Run: headless pygame with SDL's dummy video driver; simulated clock (each Clock.tick advances the game by its frame time, no real sleeping); random seed 0; keys injected as events and as key.get_pressed() state; mouse plan: one left click at the window centre at the start of phase 2, then a move to the lower-right quarter at the start of phase 3.
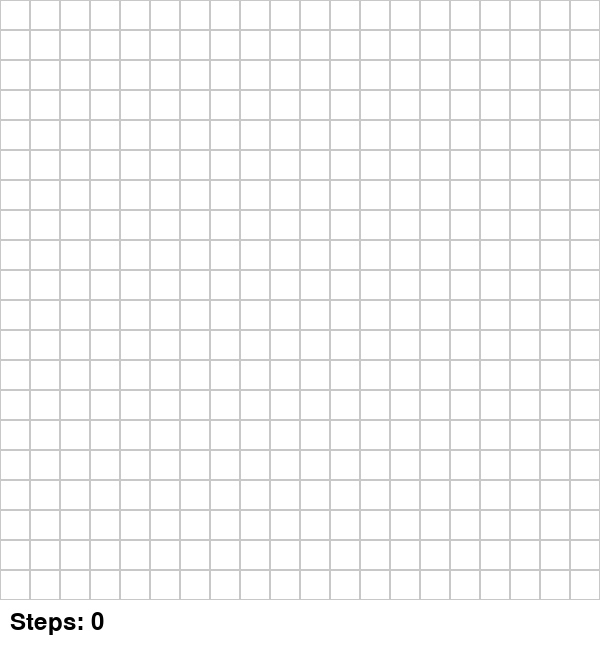
Frame 1 of 4 · flips 1–60 · no input
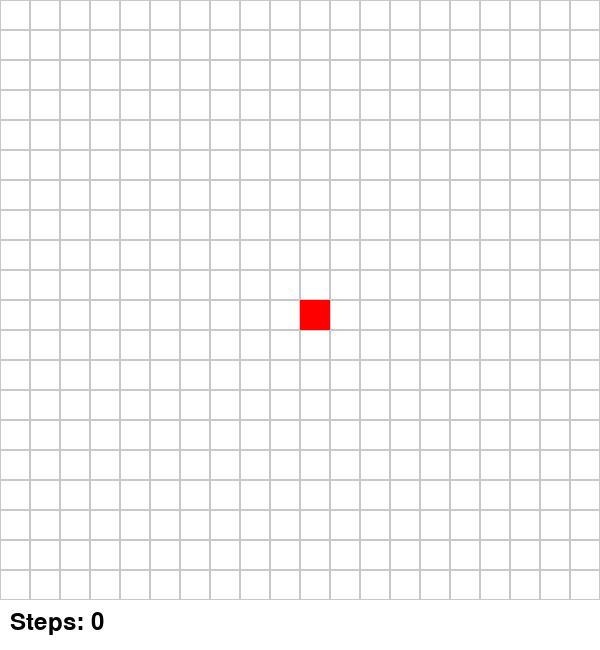
Frame 2 of 4 · flips 61–180 · clicked the window centre · tapped SPACE, RETURN · held RIGHT (→), D
Frame 3 of 4 · flips 181–300 · moved the mouse to the lower-right quarter · held DOWN (↓), S · screen unchanged from frame 2, image omitted
Frame 4 of 4 · flips 301–420 · held LEFT (←), A, UP (↑), W · screen unchanged from frame 3, image omitted

The pygame program that drew these frames:

import pygame
import sys
from collections import deque

# Initialize Pygame
pygame.init()

# Constants
GRID_SIZE = 30
GRID_WIDTH = 20
GRID_HEIGHT = 20
WIDTH = GRID_SIZE * GRID_WIDTH
HEIGHT = GRID_SIZE * GRID_HEIGHT + 50  # Extra space for step count display

# Vibrant Colors
WHITE = (255, 255, 255)
BLACK = (0, 0, 0)
RED = (255, 0, 0)
GREEN = (0, 255, 0)
BLUE = (0, 100, 255)
YELLOW = (255, 255, 0)
PURPLE = (128, 0, 128)
GRAY = (200, 200, 200)

# Create the screen
screen = pygame.display.set_mode((WIDTH, HEIGHT))
pygame.display.set_caption("BFS Pathfinding Visualization with Dynamic Obstacles")

# Create grid
grid = [[0 for _ in range(GRID_WIDTH)] for _ in range(GRID_HEIGHT)]

# Initialize start and goal positions
start = None
goal = None

# Font for displaying step count
font = pygame.font.Font(None, 36)

def draw_grid():
    for y in range(GRID_HEIGHT):
        for x in range(GRID_WIDTH):
            rect = pygame.Rect(x * GRID_SIZE, y * GRID_SIZE, GRID_SIZE, GRID_SIZE)
            pygame.draw.rect(screen, GRAY, rect, 1)
            if grid[y][x] == 1:  # Barrier
                pygame.draw.rect(screen, BLACK, rect)
            elif (y, x) == start:
                pygame.draw.rect(screen, RED, rect)
            elif (y, x) == goal:
                pygame.draw.rect(screen, GREEN, rect)

def get_neighbors(y, x):
    neighbors = []
    for dy, dx in [(-1, 0), (1, 0), (0, -1), (0, 1)]:
        ny, nx = y + dy, x + dx
        if 0 <= ny < GRID_HEIGHT and 0 <= nx < GRID_WIDTH and grid[ny][nx] != 1:
            neighbors.append((ny, nx))
    return neighbors

def draw_step_count(steps):
    pygame.draw.rect(screen, WHITE, (0, HEIGHT - 50, WIDTH, 50))
    step_text = font.render(f"Steps: {steps}", True, BLACK)
    screen.blit(step_text, (10, HEIGHT - 40))
    pygame.display.flip()

def bfs():
    if not start or not goal:
        return None

    queue = deque([(start, [start])])
    visited = set()
    steps = 0

    while queue:
        for event in pygame.event.get():
            if event.type == pygame.QUIT:
                pygame.quit()
                sys.exit()
            elif event.type == pygame.MOUSEBUTTONDOWN:
                if event.button == 1:  # Left mouse button
                    x, y = pygame.mouse.get_pos()
                    grid_x, grid_y = x // GRID_SIZE, y // GRID_SIZE
                    if y < HEIGHT - 50 and (grid_y, grid_x) != start and (grid_y, grid_x) != goal:
                        grid[grid_y][grid_x] = 1  # Place obstacle
                        draw_grid()
                        pygame.display.flip()

        current, path = queue.popleft()
        steps += 1

        if current not in visited:
            visited.add(current)

            if current == goal:
                return path, steps

            for neighbor in get_neighbors(*current):
                if neighbor not in visited:
                    queue.append((neighbor, path + [neighbor]))
                    if neighbor != goal:
                        pygame.draw.rect(screen, YELLOW, (neighbor[1] * GRID_SIZE, neighbor[0] * GRID_SIZE, GRID_SIZE, GRID_SIZE))

        if current != start and current != goal:
            pygame.draw.rect(screen, PURPLE, (current[1] * GRID_SIZE, current[0] * GRID_SIZE, GRID_SIZE, GRID_SIZE))

        draw_step_count(steps)
        pygame.display.flip()
        pygame.time.wait(50)

    return None, steps

# Main game loop
running = True
drawing_barriers = False
steps_taken = 0

while running:
    for event in pygame.event.get():
        if event.type == pygame.QUIT:
            running = False
        elif event.type == pygame.MOUSEBUTTONDOWN:
            x, y = pygame.mouse.get_pos()
            grid_x, grid_y = x // GRID_SIZE, y // GRID_SIZE
            if y < HEIGHT - 50:  # Ensure click is within grid
                if event.button == 1:  # Left mouse button
                    if not start:
                        start = (grid_y, grid_x)
                    elif not goal:
                        goal = (grid_y, grid_x)
                    else:
                        drawing_barriers = True
                elif event.button == 3:  # Right mouse button
                    if (grid_y, grid_x) == start:
                        start = None
                    elif (grid_y, grid_x) == goal:
                        goal = None
                    else:
                        grid[grid_y][grid_x] = 0
        elif event.type == pygame.MOUSEBUTTONUP:
            drawing_barriers = False
        elif event.type == pygame.MOUSEMOTION and drawing_barriers:
            x, y = pygame.mouse.get_pos()
            grid_x, grid_y = x // GRID_SIZE, y // GRID_SIZE
            if y < HEIGHT - 50:  # Ensure within grid
                if (grid_y, grid_x) != start and (grid_y, grid_x) != goal:
                    grid[grid_y][grid_x] = 1
        elif event.type == pygame.KEYDOWN:
            if event.key == pygame.K_SPACE:
                result = bfs()
                if result:
                    path, steps_taken = result
                    # Redraw the grid to clear previous visualizations
                    screen.fill(WHITE)
                    draw_grid()
                    
                    # Draw the final path
                    for i in range(len(path) - 1):
                        start_pos = path[i]
                        end_pos = path[i + 1]
                        start_center = (start_pos[1] * GRID_SIZE + GRID_SIZE // 2, start_pos[0] * GRID_SIZE + GRID_SIZE // 2)
                        end_center = (end_pos[1] * GRID_SIZE + GRID_SIZE // 2, end_pos[0] * GRID_SIZE + GRID_SIZE // 2)
                        pygame.draw.line(screen, BLUE, start_center, end_center, 4)
                    
                    draw_step_count(steps_taken)
                    pygame.display.flip()

    screen.fill(WHITE)
    draw_grid()
    draw_step_count(steps_taken)
    pygame.display.flip()

pygame.quit()
sys.exit()
